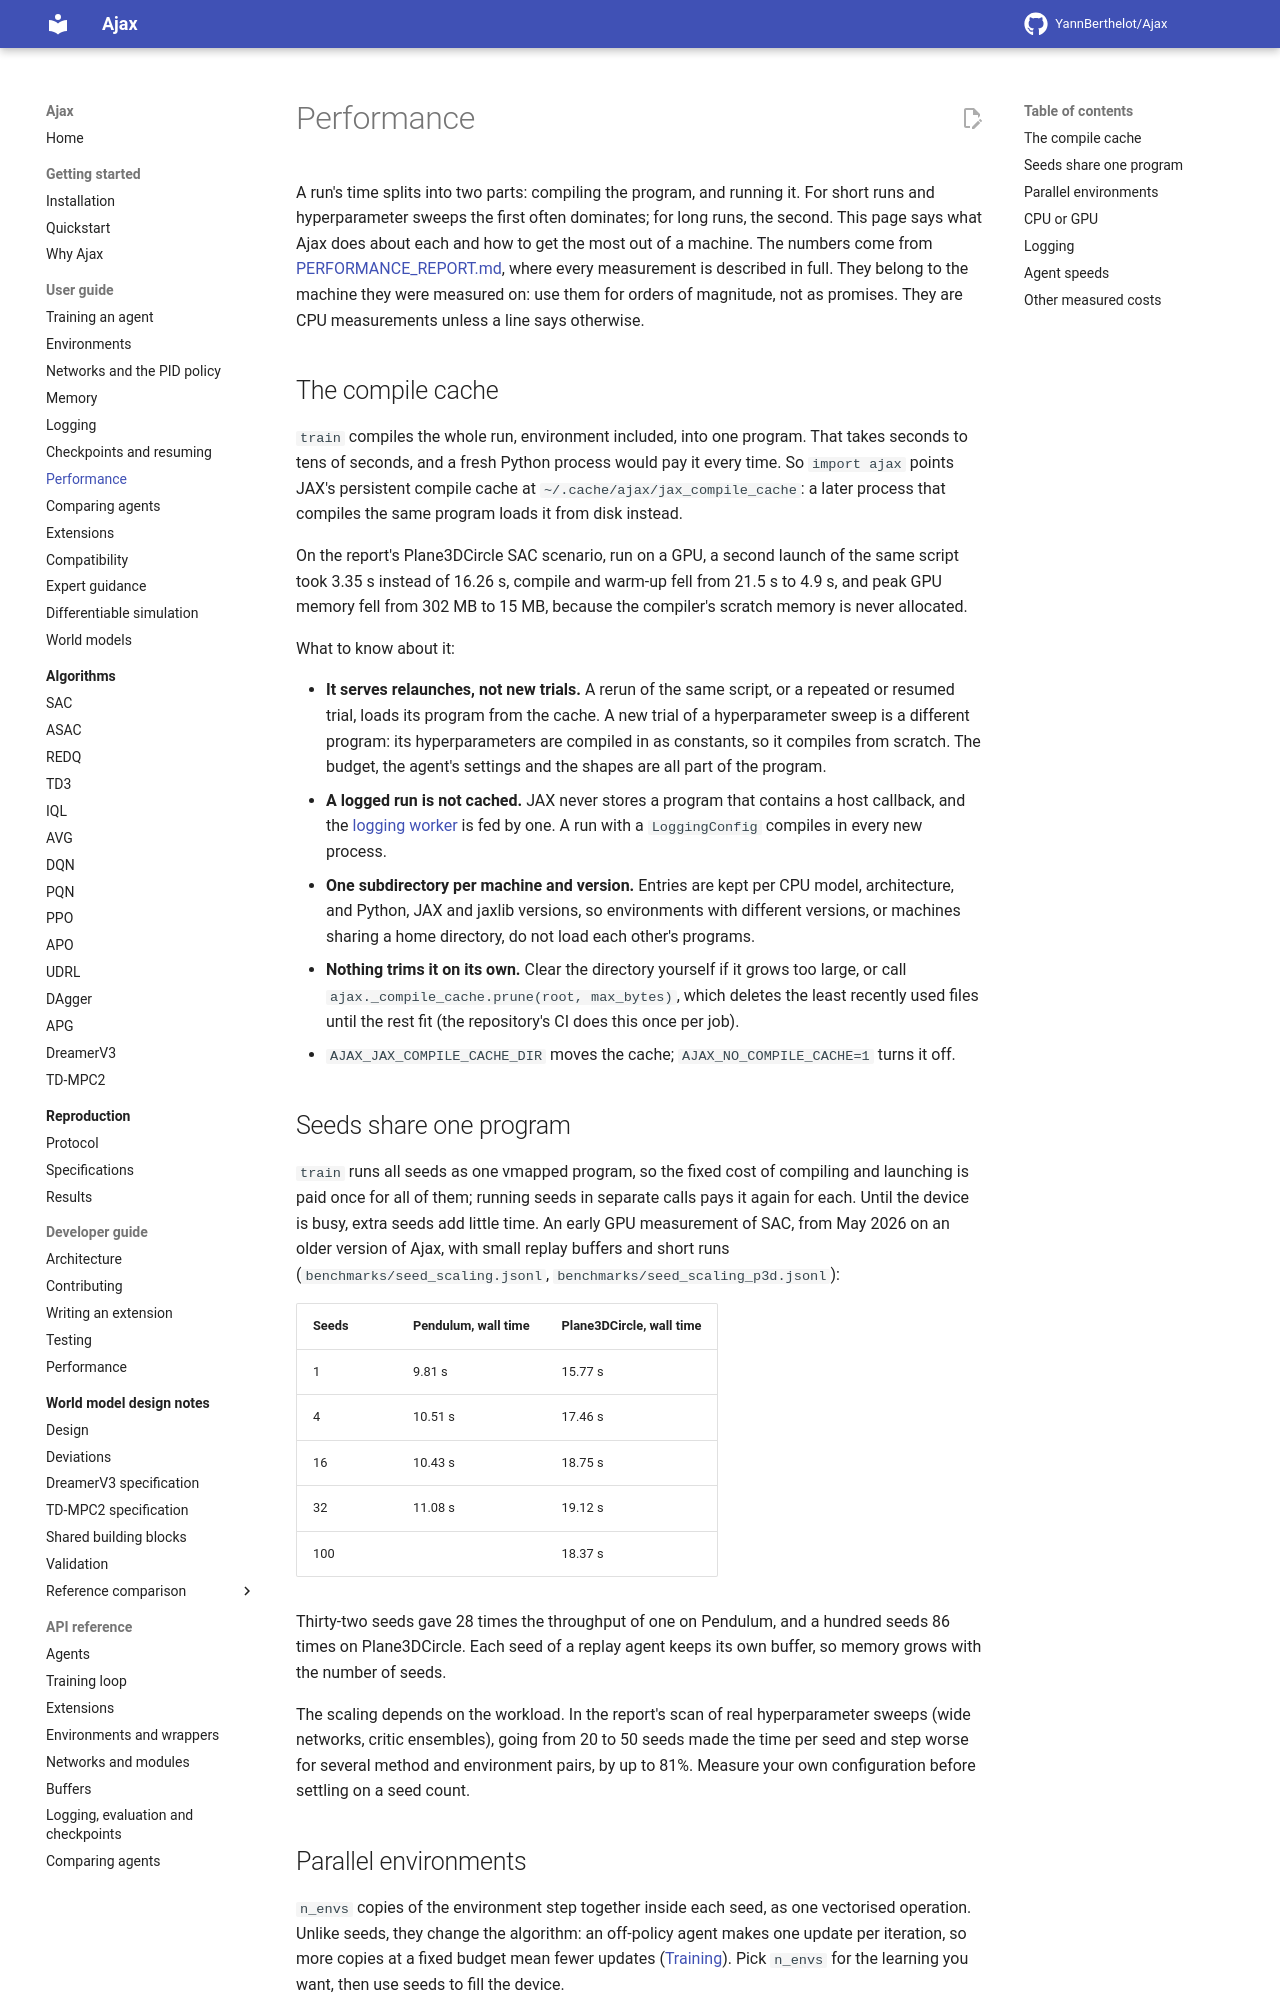

repository: YannBerthelot/Ajax · page: 0.4/guide/performance/index.html · generator: mkdocs

# Performance

A run's time splits into two parts: compiling the program, and running it.
For short runs and hyperparameter sweeps the first often dominates; for long
runs, the second. This page says what Ajax does about each and how to get
the most out of a machine. The numbers come from
[PERFORMANCE_REPORT.md](../../PERFORMANCE_REPORT.md), where every
measurement is described in full. They belong to the machine they were
measured on: use them for orders of magnitude, not as promises. They are
CPU measurements unless a line says otherwise.

## Against other libraries

The same algorithms, with the same settings, in Ajax and in
[Stable-Baselines3](https://github.com/DLR-RM/stable-baselines3),
[SBX](https://github.com/araffin/sbx), [CleanRL](https://github.com/vwxyzjn/cleanrl),
[PureJaxRL](https://github.com/luchris429/purejaxrl),
[Brax](https://github.com/google/brax) and
[purejaxql](https://github.com/mttga/purejaxql), each run its own documented
way: every library on the same four CPU cores, and Ajax and the JAX libraries
on one NVIDIA L40S.

![Environment steps per second of each library, by algorithm family, on four CPU cores and on one L40S](performance-figures/speed-by-family.svg)

<!-- speed-by-family:start -->
With 10 seeds on four CPU cores, against the fastest other library on each task, Ajax trains at:

- **SAC and TD3**: 0.8 times CleanRL's speed (TD3, HalfCheetah-v5) to 1.0 times CleanRL's speed (TD3, Pendulum-v1)
- **PPO**: 0.2 times SB3's speed (PPO, HalfCheetah-v5) to 0.8 times PureJaxRL's speed (PPO, CartPole-v1)
- **DQN and PQN**: 0.9 times purejaxql's speed (PQN, CartPole-v1) to 1.1 times PureJaxRL's speed (DQN, CartPole-v1)

With 10 seeds on one NVIDIA L40S, against the fastest JAX library on each task, Ajax trains at:

- **SAC**: 5.6 times Brax's speed (SAC, HalfCheetah-v5) to 7.8 times Brax's speed (SAC, Pendulum-v1)
- **PPO**: 0.8 times PureJaxRL's speed (PPO, CartPole-v1) to 1.3 times PureJaxRL's speed (PPO, HalfCheetah-v5)
- **DQN and PQN**: 0.8 times PureJaxRL's speed (DQN, CartPole-v1) to 0.9 times purejaxql's speed (PQN, CartPole-v1)

| Algorithm | Task | Seeds | Device | Ajax | Fastest other | Ajax's factor |
|---|---|---:|---|---:|---|---:|
| SAC | Pendulum-v1 | 1 | CPU | 358 | Brax, 355 | 1.01 |
| SAC | Pendulum-v1 | 10 | CPU | 414 | Brax, 493 | 0.84 |
| SAC | HalfCheetah-v5 | 1 | CPU | 245 | Brax, 289 | 0.85 |
| SAC | HalfCheetah-v5 | 10 | CPU | 339 | SBX, 374 | 0.91 |
| TD3 | Pendulum-v1 | 1 | CPU | 513 | SBX, 434 | 1.18 |
| TD3 | Pendulum-v1 | 10 | CPU | 573 | CleanRL, 552 | 1.04 |
| TD3 | HalfCheetah-v5 | 1 | CPU | 308 | CleanRL, 371 | 0.83 |
| TD3 | HalfCheetah-v5 | 10 | CPU | 423 | CleanRL, 517 | 0.82 |
| PPO | CartPole-v1 | 1 | CPU | 159,822 | PureJaxRL, 167,985 | 0.95 |
| PPO | CartPole-v1 | 10 | CPU | 288,583 | PureJaxRL, 352,323 | 0.82 |
| PPO | HalfCheetah-v5 | 1 | CPU | 1,502 | SB3, 1,767 | 0.85 |
| PPO | HalfCheetah-v5 | 10 | CPU | 1,509 | SB3, 6,521 | 0.23 |
| DQN | CartPole-v1 | 1 | CPU | 13,510 | PureJaxRL, 21,506 | 0.63 |
| DQN | CartPole-v1 | 10 | CPU | 89,198 | PureJaxRL, 84,333 | 1.06 |
| PQN | CartPole-v1 | 1 | CPU | 28,091 | purejaxql, 24,910 | 1.13 |
| PQN | CartPole-v1 | 10 | CPU | 80,609 | purejaxql, 86,759 | 0.93 |
| SAC | Pendulum-v1 | 1 | GPU | 5,246 | Brax, 4,101 | 1.28 |
| SAC | Pendulum-v1 | 10 | GPU | 32,167 | Brax, 4,101 (one after another) | 7.84 |
| SAC | HalfCheetah-v5 | 1 | GPU | 194 | Brax, 153 | 1.27 |
| SAC | HalfCheetah-v5 | 10 | GPU | 848 | Brax, 153 (one after another) | 5.55 |
| PPO | CartPole-v1 | 1 | GPU | 84,879 | PureJaxRL, 94,485 | 0.90 |
| PPO | CartPole-v1 | 10 | GPU | 727,466 | PureJaxRL, 911,309 | 0.80 |
| PPO | HalfCheetah-v5 | 1 | GPU | 255 | PureJaxRL, 231 | 1.10 |
| PPO | HalfCheetah-v5 | 10 | GPU | 792 | PureJaxRL, 630 | 1.26 |
| DQN | CartPole-v1 | 1 | GPU | 13,560 | PureJaxRL, 18,256 | 0.74 |
| DQN | CartPole-v1 | 10 | GPU | 159,158 | PureJaxRL, 210,896 | 0.75 |
| PQN | CartPole-v1 | 1 | GPU | 250,928 | purejaxql, 258,614 | 0.97 |
| PQN | CartPole-v1 | 10 | GPU | 2,034,588 | purejaxql, 2,162,308 | 0.94 |

Environment steps per second over every seed together, from a stretch of training once the updates run on four cores of an AMD EPYC 9454 48-Core Processor and one NVIDIA L40S ([records](https://github.com/YannBerthelot/Ajax/blob/main/benchmarks/speed/results/speed.jsonl)).
<!-- speed-by-family:end -->

- **Ten seeds**: Ajax, PureJaxRL and purejaxql train them in one program.
  SB3, SBX, CleanRL and Brax train one seed per process: ten processes at once
  on the four cores, or one after another where that is faster (the table says
  so), which runs at their one-seed speed. On the GPU, Brax's ten seeds would
  run one after another, so its one-seed speed stands for them.
- **HalfCheetah**: Ajax, Brax and PureJaxRL step gymnasium-mjx's
  HalfCheetah-v5 on MJX, MuJoCo in JAX. SB3, SBX and CleanRL step C MuJoCo
  through Gymnasium; CleanRL's scripts need Gymnasium 0.29, so they step
  HalfCheetah-v4, the same model.
- **What is timed**: environment steps per second over every seed, during a
  stretch of training once the updates run. Compilation, start-up and
  evaluations are left out. The machine is shared: each record notes how busy
  its cores were, and the same cell timed twice can differ by a tenth or more.

The settings, the same in every library where it takes them; they are
CleanRL's and PureJaxRL's defaults for PPO on CartPole and DQN, the defaults
SB3 and CleanRL share for SAC, TD3 and PPO on HalfCheetah, and purejaxql's for
PQN:

??? note "Settings"

    <!-- speed-settings:start -->
    | Setting | SAC | TD3 | PPO, CartPole-v1 | PPO, HalfCheetah-v5 | DQN | PQN |
    |---|---|---|---|---|---|---|
    | Environments per seed | 1 | 1 | 4 | 1 | 1 | 32 |
    | Rollout steps per environment |  |  | 128 | 2,048 |  | 64 |
    | Epochs per rollout |  |  | 4 | 10 |  | 4 |
    | Minibatches per epoch |  |  | 4 | 32 |  | 16 |
    | Batch size | 256 | 256 |  |  | 128 |  |
    | Replay buffer | 1,000,000 | 1,000,000 |  |  | 10,000 |  |
    | Updates per environment step | 1 | 1 |  |  |  |  |
    | Environment steps per update |  |  |  |  | 10 |  |
    | Environment steps per target copy |  |  |  |  | 500 |  |
    | Updates start after | 1,000 | 1,000 |  |  | 1,000 |  |
    | Hidden layers | 256-256 | 256-256 | 64-64 | 64-64 | 120-84 | 256-256 |
    | Activation | relu | relu | tanh | tanh | relu | relu |
    | Layer norm |  |  |  |  |  | yes |
    | Learning rate | 0.0003 | 0.0003 | 0.00025 | 0.0003 | 0.00025 | 0.0001 |
    | Discount | 0.99 | 0.99 | 0.99 | 0.99 | 0.99 | 0.99 |
    | Target smoothing | 0.005 | 0.005 |  |  |  |  |
    | Policy delay |  | 2 |  |  |  |  |
    | Target noise (clip) |  | 0.2 (0.5) |  |  |  |  |
    | Exploration noise |  | 0.1 |  |  |  |  |
    | Epsilon (final, decay share) |  |  |  |  | 1 to 0.05 (50%) | 1 to 0.2 (20%) |
    | GAE lambda |  |  | 0.95 | 0.95 |  |  |
    | Q(lambda) |  |  |  |  |  | 0.95 |
    | Clip range |  |  | 0.2 | 0.2 |  |  |
    | Entropy coefficient |  |  | 0.01 | 0 |  |  |
    | Gradient norm clip |  |  | 0.5 | 0.5 |  | 10 |
    | Observation and reward normalisation |  |  | no | yes |  |  |

    - CleanRL's PQN: 120-84 layers with layer norm (fixed in pqn.py).
    - PureJaxRL's PPO: 256-256 layers on HalfCheetah (fixed in ppo_continuous_action.py).
    - Brax's PPO: minibatches of whole 64-step unrolls, GAE within each, observations normalised but not rewards (Brax has no reward normaliser).
    <!-- speed-settings:end -->

[benchmarks/speed](https://github.com/YannBerthelot/Ajax/tree/main/benchmarks/speed)
has the method, each library's versions, the scripts and the records.

## The compile cache

`train` compiles the whole run, environment included. With logging, the
training between evaluations and the evaluation are separate programs. That
takes seconds to tens of seconds, and a fresh Python process would pay
it every time. So `import ajax` points JAX's persistent compile cache at
`~/.cache/ajax/jax_compile_cache`: a later process that compiles the same
program loads it from disk instead.

On the report's Plane3DCircle SAC scenario, run on a GPU, a second launch
of the same script took 3.35 s instead of 16.26 s, compile and warm-up fell from 21.5 s
to 4.9 s, and peak GPU memory fell from 302 MB to 15 MB, because the
compiler's scratch memory is never allocated.

What to know about it:

- **It serves relaunches, not new trials.** A rerun of the same script, or
  a repeated or resumed trial, loads its program from the cache. A new trial
  of a hyperparameter sweep is a different program: its hyperparameters are
  compiled in as constants, so it compiles from scratch. `train(sweep=...)`
  avoids this for the fields it covers
  ([Hyperparameter sweeps](training.md#hyperparameter-sweeps)). The budget, the
  agent's settings and the shapes are all part of the program.
- **A logged run is cached from JAX 0.11.** The [logging worker](logging.md)
  is fed by a host callback, and JAX 0.10 never stores a program that
  contains one, so on 0.10 a run with a `LoggingConfig` compiles in every
  new process.
- **One subdirectory per machine and version.** Entries are kept per CPU
  model, architecture, and Python, JAX and jaxlib versions, so environments
  with different versions, or machines sharing a home directory, do not
  load each other's programs.
- **Nothing trims it on its own.** Clear the directory yourself if it grows
  too large, or call `ajax._compile_cache.prune(root, max_bytes)`, which
  deletes the least recently used files until the rest fit (the repository's
  CI does this once per job).
- `AJAX_JAX_COMPILE_CACHE_DIR` moves the cache; `AJAX_NO_COMPILE_CACHE=1`
  turns it off.

## Seeds share one program

`train` runs all seeds as one vmapped program, so the fixed cost of
compiling and launching is paid once for all of them; running seeds in
separate calls pays it again for each. Until the device is busy, extra
seeds add little time. An early GPU measurement of SAC, from May 2026 on an
older version of Ajax, with small replay buffers and short runs
(`benchmarks/seed_scaling.jsonl`, `benchmarks/seed_scaling_p3d.jsonl`):

| Seeds | Pendulum, wall time | Plane3DCircle, wall time |
| --- | --- | --- |
| 1 | 9.81 s | 15.77 s |
| 4 | 10.51 s | 17.46 s |
| 16 | 10.43 s | 18.75 s |
| 32 | 11.08 s | 19.12 s |
| 100 | | 18.37 s |

Thirty-two seeds gave 28 times the throughput of one on Pendulum, and a
hundred seeds 86 times on Plane3DCircle. Each seed of a replay agent keeps
its own buffer, so memory grows with the number of seeds.

The scaling depends on the workload. In the report's scan of real
hyperparameter sweeps (wide networks, critic ensembles), going from 20 to 50
seeds made the time per seed and step worse for several method and
environment pairs, by up to 81%. Measure your own configuration before
settling on a seed count.
